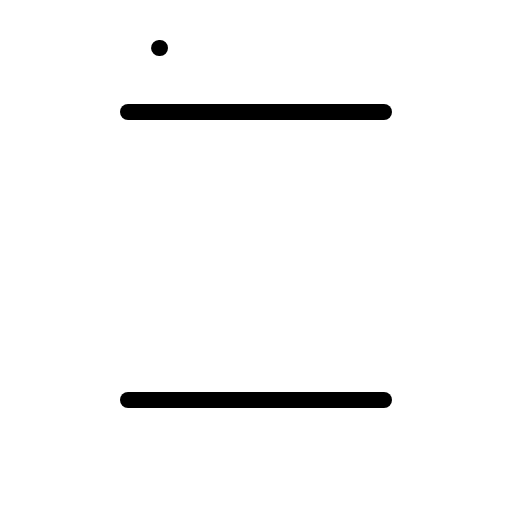
t = 0.00 s
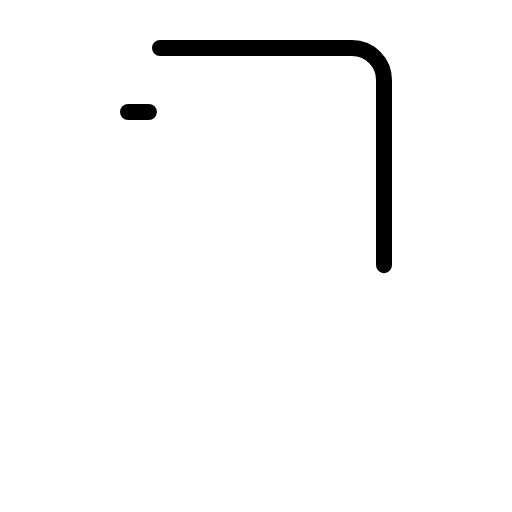
t = 0.60 s
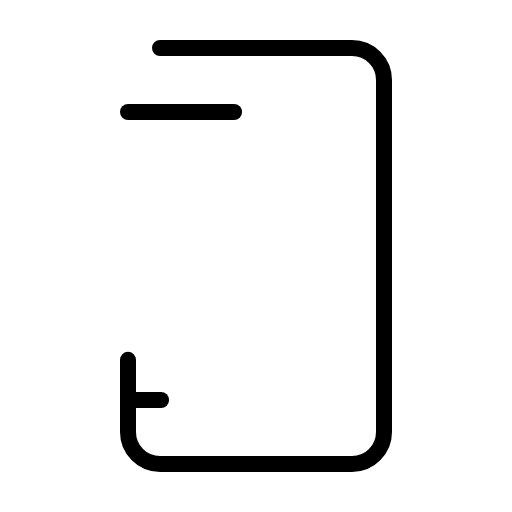
t = 0.98 s
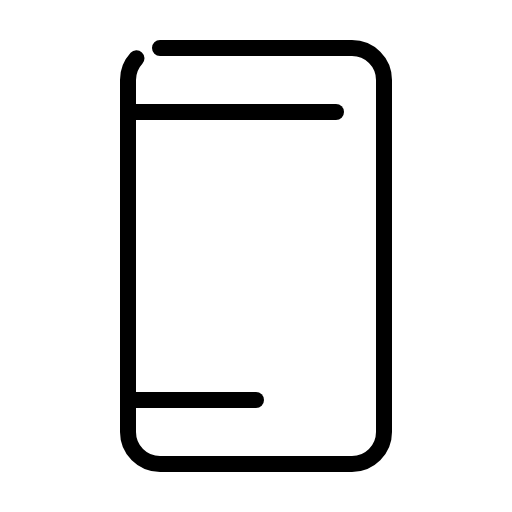
t = 1.35 s
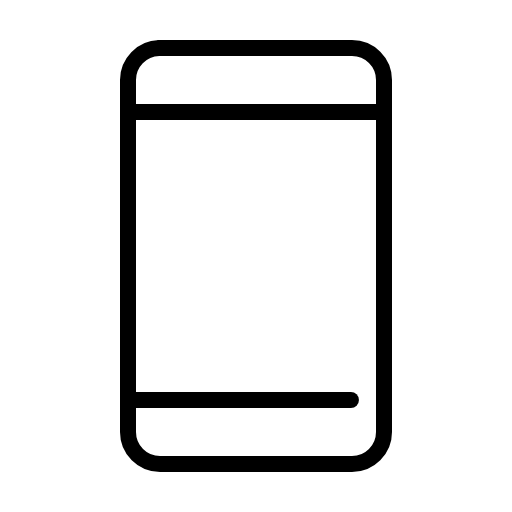
t = 1.73 s
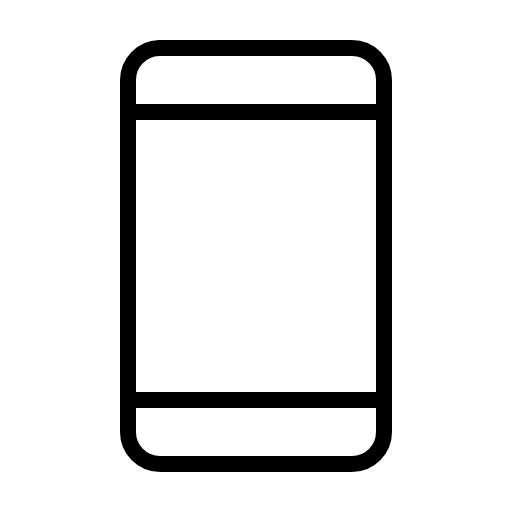
t = 2.10 s

The animated SVG that drew these frames (rendered in a browser with its animation timeline set to each time). Animation: 1 CSS @keyframes rule; one cycle of 2.10 s.

<svg xmlns="http://www.w3.org/2000/svg" viewBox="0 0 256 256">
  <style>
    .draw-line {
      stroke-dasharray: 1;
      stroke-dashoffset: 0;
    }
    svg:hover .draw-line {
      animation: phosphor-draw-in 1.5s ease-in-out forwards;
    }
    @keyframes phosphor-draw-in {
      from { stroke-dashoffset: 1; }
      to { stroke-dashoffset: 0; }
    }
  </style><rect width="256" height="256" fill="none"/><rect x="64" y="24" width="128" height="208" rx="16" fill="none" stroke="currentColor" stroke-linecap="round" stroke-linejoin="round" stroke-width="8" class="draw-line" pathLength="1" style="animation-delay: 0s"/><line x1="64" y1="56" x2="192" y2="56" fill="none" stroke="currentColor" stroke-linecap="round" stroke-linejoin="round" stroke-width="8" class="draw-line" pathLength="1" style="animation-delay: 0.3s"/><line x1="64" y1="200" x2="192" y2="200" fill="none" stroke="currentColor" stroke-linecap="round" stroke-linejoin="round" stroke-width="8" class="draw-line" pathLength="1" style="animation-delay: 0.6s"/></svg>
